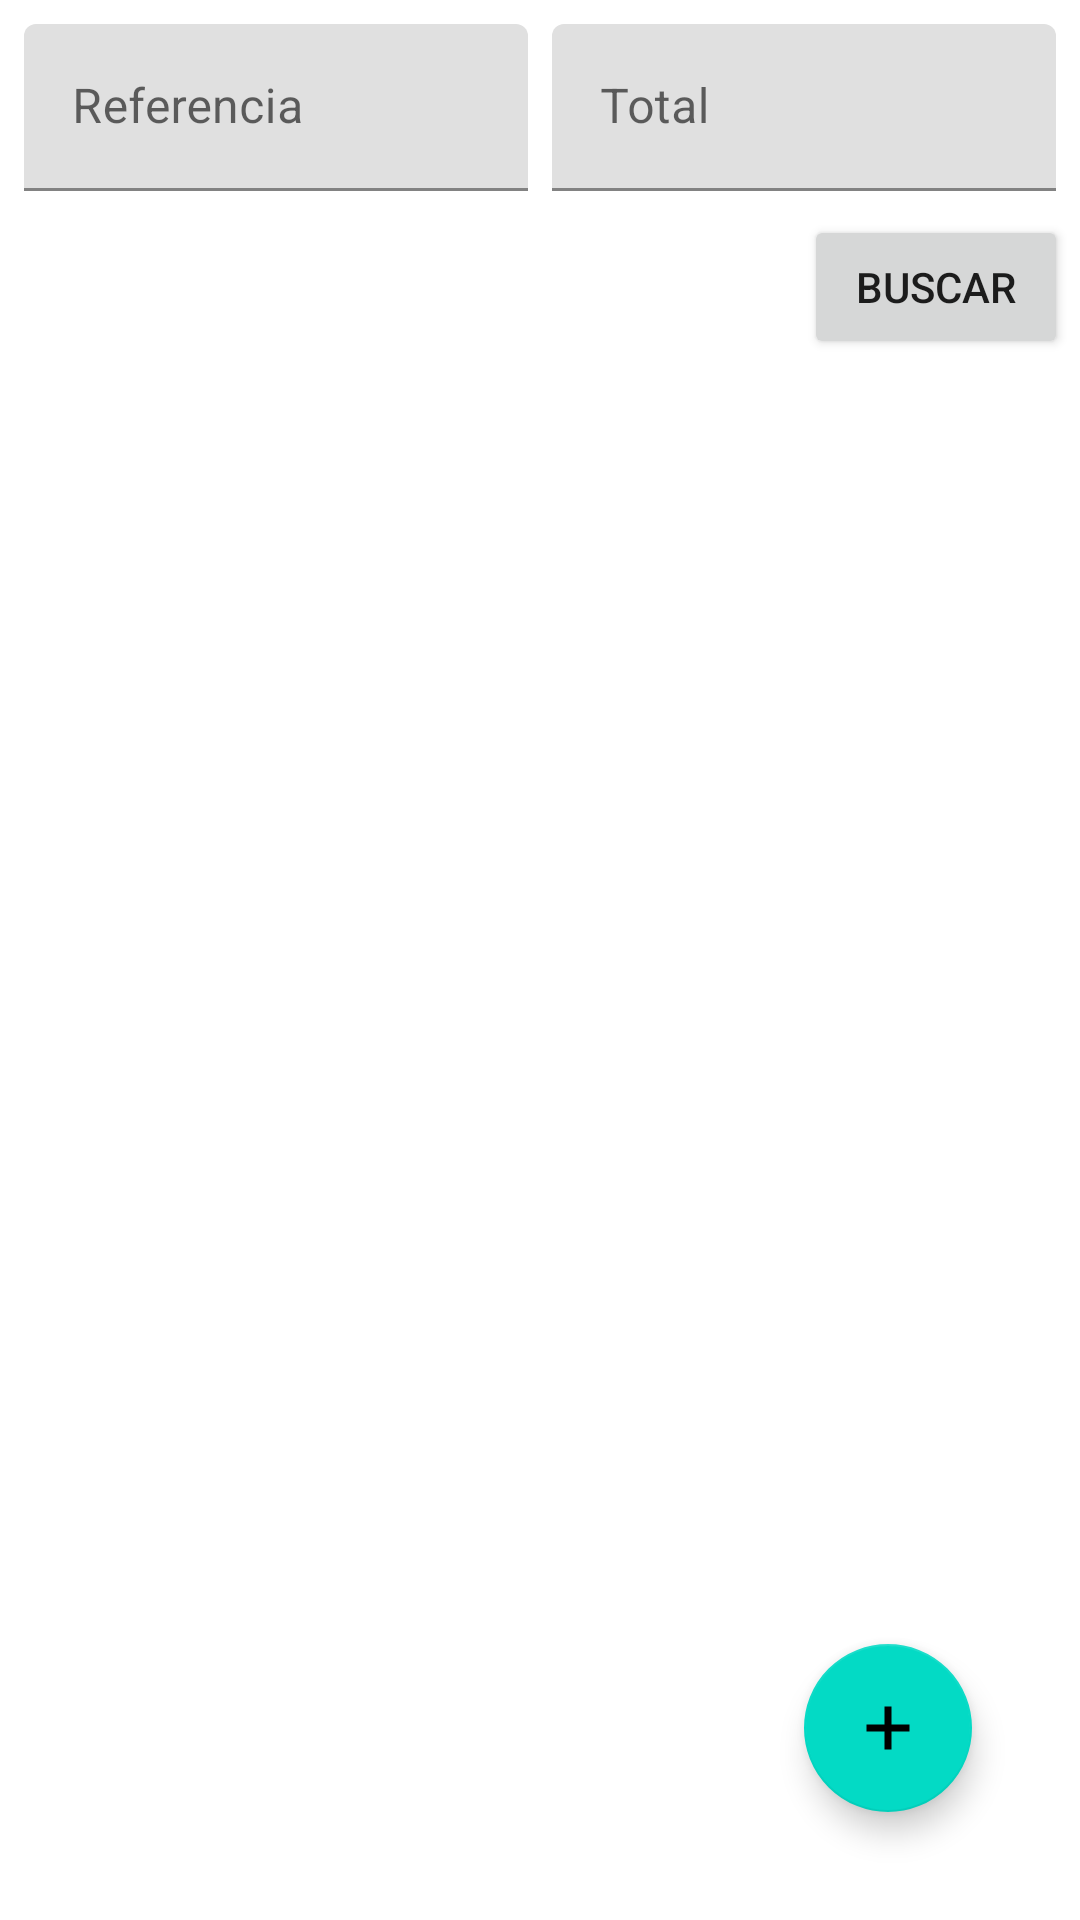

Produce the Android XML layout that renders to this screen, including the resource entries it uses.
<!-- AndroidManifest.xml: application theme Theme.PagosApp -->
<!-- res/layout/activity_main.xml -->
<?xml version="1.0" encoding="utf-8"?>
<androidx.constraintlayout.widget.ConstraintLayout xmlns:android="http://schemas.android.com/apk/res/android"
    xmlns:app="http://schemas.android.com/apk/res-auto"
    xmlns:tools="http://schemas.android.com/tools"
    android:layout_width="match_parent"
    android:layout_height="match_parent"
    tools:context=".views.MainActivity">

    <LinearLayout
        android:id="@+id/searchContainer"
        android:layout_width="match_parent"
        android:layout_height="wrap_content"
        android:layout_margin="4dp"
        app:layout_constraintEnd_toEndOf="parent"
        app:layout_constraintStart_toStartOf="parent"
        app:layout_constraintTop_toTopOf="parent"
        android:baselineAligned="false">

        <com.google.android.material.textfield.TextInputLayout
            android:layout_width="wrap_content"
            android:layout_height="wrap_content"
            android:layout_margin="4dp"
            android:layout_weight="50"
            android:hint="@string/payment_reference">

            <com.google.android.material.textfield.TextInputEditText
                android:id="@+id/tvSearchReference"
                android:layout_width="match_parent"
                android:layout_height="wrap_content"
                android:imeOptions="actionNext"
                android:inputType="textPersonName"/>
        </com.google.android.material.textfield.TextInputLayout>

        <com.google.android.material.textfield.TextInputLayout
            android:layout_width="wrap_content"
            android:layout_height="wrap_content"
            android:layout_margin="4dp"
            android:layout_weight="50"
            android:hint="@string/payment_total"
            android:imeOptions="actionSend"
            app:layout_constraintEnd_toEndOf="parent"
            app:layout_constraintStart_toEndOf="@+id/tvSearchReference"
            app:layout_constraintTop_toTopOf="parent" >

            <com.google.android.material.textfield.TextInputEditText
                android:id="@+id/tvSearchTotal"
                android:layout_width="match_parent"
                android:layout_height="wrap_content"
                android:inputType="numberDecimal"/>
        </com.google.android.material.textfield.TextInputLayout>

    </LinearLayout>

    <Button
        android:id="@+id/btnSearch"
        android:layout_width="wrap_content"
        android:layout_height="wrap_content"
        android:layout_margin="4dp"
        android:text="@string/btn_search_title"
        app:layout_constraintTop_toBottomOf="@+id/searchContainer"
        app:layout_constraintEnd_toEndOf="parent"/>

    <androidx.recyclerview.widget.RecyclerView
        android:id="@+id/recyclerView"
        android:layout_width="0dp"
        android:layout_height="0dp"
        android:layout_marginStart="1dp"
        android:layout_marginTop="1dp"
        android:layout_marginEnd="1dp"
        android:layout_marginBottom="1dp"
        app:layout_constraintBottom_toBottomOf="parent"
        app:layout_constraintEnd_toEndOf="parent"
        app:layout_constraintHorizontal_bias="0.0"
        app:layout_constraintStart_toStartOf="parent"
        app:layout_constraintTop_toBottomOf="@+id/btnSearch"
        app:layout_constraintVertical_bias="0.0" />

    <com.google.android.material.floatingactionbutton.FloatingActionButton
        android:id="@+id/floatingActionButton"
        android:layout_width="wrap_content"
        android:layout_height="wrap_content"
        android:layout_margin="36dp"
        android:clickable="true"
        android:focusable="true"
        android:src="@drawable/plus_icon"
        app:layout_constraintBottom_toBottomOf="parent"
        app:layout_constraintEnd_toEndOf="parent"
        tools:ignore="SpeakableTextPresentCheck"
        android:contentDescription="@string/fab_new_transaction" />

    <ProgressBar
        android:id="@+id/searchTransactionsPB"
        style="?android:attr/progressBarStyle"
        android:layout_width="wrap_content"
        android:layout_height="wrap_content"
        android:visibility="gone"
        app:layout_constraintBottom_toBottomOf="parent"
        app:layout_constraintEnd_toEndOf="parent"
        app:layout_constraintStart_toStartOf="parent"
        app:layout_constraintTop_toTopOf="@+id/searchContainer" />

</androidx.constraintlayout.widget.ConstraintLayout>
<!-- resources referenced by this layout -->
<resources>
  <!-- drawable plus_icon (drawable) -->
  <vector xmlns:android="http://schemas.android.com/apk/res/android"
      android:width="20dp"
      android:height="20dp"
      android:viewportWidth="20"
      android:viewportHeight="20"
      android:tint="?attr/colorControlNormal">
      <path
          android:fillColor="#FFFFFF"
          android:pathData="M16,11h-5v5H9v-5H4V9h5V4h2v5h5z"/>
  </vector>
  <string name="btn_search_title">buscar</string>
  <string name="fab_new_transaction">Nueva transacción</string>
  <string name="payment_reference">Referencia</string>
  <string name="payment_total">Total</string>
  <style name="Theme.PagosApp" parent="Theme.MaterialComponents.DayNight.DarkActionBar">
          
          <item name="colorPrimary">@color/purple_500</item>
          <item name="colorPrimaryVariant">@color/purple_700</item>
          <item name="colorOnPrimary">@color/white</item>
          
          <item name="colorSecondary">@color/teal_200</item>
          <item name="colorSecondaryVariant">@color/teal_700</item>
          <item name="colorOnSecondary">@color/black</item>
          
          <item name="android:statusBarColor" tools:targetApi="l">?attr/colorPrimaryVariant</item>
          
      </style>
  <!-- not gathered from this repository: default colours our renderer supplied (Android Studio template values) -->
  <color name="purple_500">#FF6200EE</color>
  <color name="purple_700">#FF3700B3</color>
  <color name="teal_200">#FF03DAC5</color>
  <color name="teal_700">#FF018786</color>
  <color name="black">#FF000000</color>
  <color name="white">#FFFFFFFF</color>
</resources>
